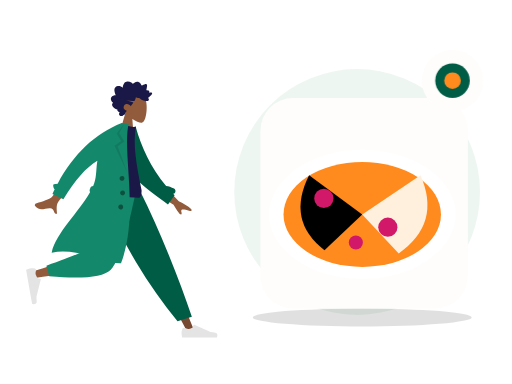
t = 0.00 s
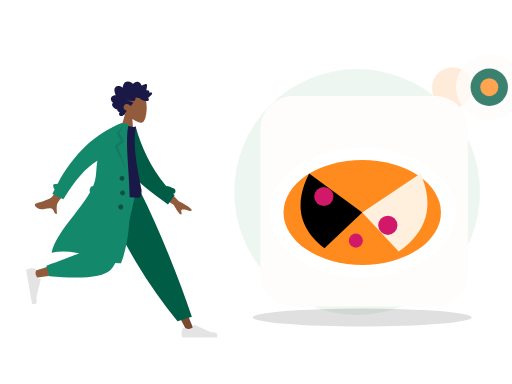
t = 0.70 s
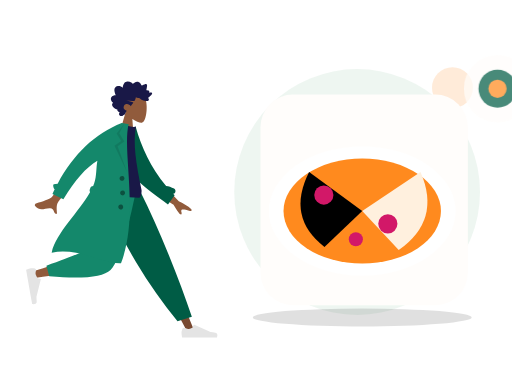
t = 1.05 s
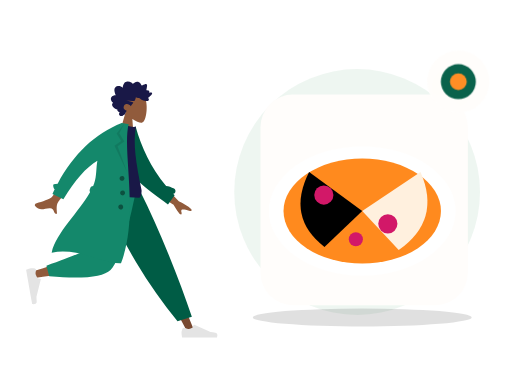
t = 1.75 s
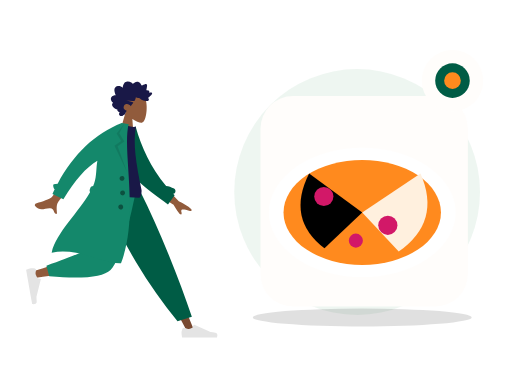
t = 2.10 s
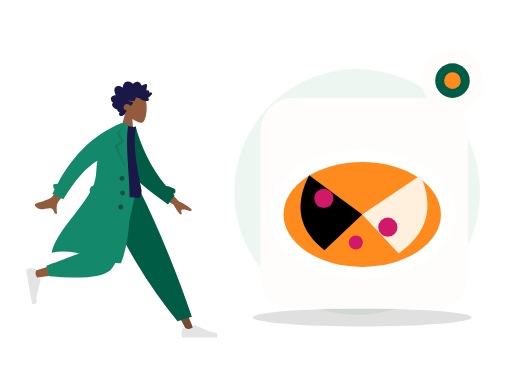
t = 2.80 s

The animated SVG that drew these frames (rendered in a browser with its animation timeline set to each time). Animation: 2 CSS @keyframes rules; one cycle of 2.80 s.

<?xml version="1.0" encoding="UTF-8"?>
<svg xmlns="http://www.w3.org/2000/svg" xmlns:xlink="http://www.w3.org/1999/xlink" width="800" height="600" viewBox="0 0 800 600" role="img" aria-labelledby="zil-146-title zil-146-desc" data-illustration="ZIL-146" data-base="BASE-FOOD" data-theme="light" data-motion="on" data-requires-business-state="false" data-status="REVUE_VISUELLE_REQUISE">
<title id="zil-146-title">Cuisine en préparation</title><desc id="zil-146-desc">Illustration Zamurek. Géométrie vectorielle native. Famille BASE-FOOD. Sources Humaaans / IRA Design lorsque présentes. Pas de preuve transactionnelle.</desc>
<style><![CDATA[#zil-146-seal{transform-box:fill-box;transform-origin:center;animation:zil-146-hint 2s ease-in-out 1}#zil-146-device{transform-box:fill-box;transform-origin:center;animation:zil-146-float 2.8s ease-in-out 1}@keyframes zil-146-hint{0%,100%{scale:1;opacity:1}50%{scale:1.1;opacity:.72}}@keyframes zil-146-float{0%,100%{translate:0 0}50%{translate:0 -6px}}@media(prefers-reduced-motion:reduce){*{animation:none!important;transition:none!important}}]]></style>
<g id="zil-146-background" data-layer="decor">
<circle cx="558" cy="300" r="192" fill="#EAF4EE" opacity=".81"/>
<ellipse cx="566" cy="496" rx="171" ry="14" fill="#005C452" opacity=".12"/>
<circle cx="707" cy="137" r="32" fill="#FF8A1E" opacity=".17"/>
<path d="M701 218l10 16 16 10-16 10-10 16-10-16-16-10 16-10z" fill="#D21868" opacity=".25"/></g>
<g id="zil-146-person" data-upstream="Humaaans" data-source="standing-4.svg"><svg x="9" y="89" width="355" height="445" viewBox="0 0 380 480" overflow="visible">
    
    <title>humaaans/standing-4</title>
    <desc>Created with Sketch.</desc>
    <g id="zil-146-person-node-0" data-part="part" stroke="none" stroke-width="1" fill="none" fill-rule="evenodd">
        <g id="zil-146-person-node-1" data-part="part" transform="translate(33.000000, 20.000000)">
            <g id="zil-146-person-node-2" data-part="head" transform="translate(174.354244, 59.765189) rotate(4.000000) translate(-174.354244, -59.765189) translate(103.501978, 5.532072)">
                <g id="zil-146-person-node-3" data-part="head" stroke-width="1" transform="translate(56.316359, 32.329762)" fill="#915B3C">
                    <path d="M8.61668863,35.9695996 C3.8111203,30.3288374 0.558611141,23.4160055 1.10210733,15.6699789 C2.66807119,-6.64848056 33.7361385,-1.73870383 39.7795208,9.52573796 C45.8229031,20.7901798 45.1047922,49.3633705 37.294259,51.3766405 C34.1794292,52.1795298 27.5439155,50.2127726 20.7905107,46.1421897 L25.0294931,76.1313749 L0,76.1313749 L8.61668863,35.9695996 Z"></path>
                </g>
                <path d="M99.4991371,40.5704108 C100.307567,39.7692754 100.748546,38.6257895 101.130011,37.5400019 C101.526162,36.4120821 101.911083,35.2725397 102.174096,34.0985442 C102.699643,31.7528363 102.704634,29.0552308 101.031237,27.2337892 C99.6891977,25.7731699 97.6755151,25.1180446 95.8170486,24.9756666 C94.5788709,24.8807134 93.3071925,25.0541198 92.1202736,25.4443101 C90.9426657,25.8313872 89.9275692,26.6028432 88.7859576,27.0816565 C88.742378,24.5538252 88.3093662,21.9088331 87.026937,19.7504373 C85.7928868,17.6737117 83.8253755,16.5083295 81.584676,16.2000169 C79.2848465,15.8836099 77.0138141,16.421782 74.95492,17.5351734 C74.4394526,17.8140142 73.9287847,18.106138 73.4400985,18.436762 C73.0308923,18.7136311 72.6054636,19.047057 72.1253206,19.1596518 C71.5900792,19.2853222 71.3247622,18.9761794 70.9768937,18.5856778 C70.5690313,18.1278268 70.1095262,17.724561 69.6232398,17.3670595 C67.473059,15.7865812 64.6519067,15.1367483 62.1608647,16.0841013 C61.0131098,16.5205748 59.8970316,17.2618326 59.118359,18.2832803 C58.4242538,19.1937935 57.9291363,20.6381203 56.971154,21.2724908 C56.5646354,21.5417844 56.2775287,21.1850093 55.9073905,20.9213196 C55.3514151,20.5251104 54.8211652,20.0879104 54.2584706,19.7024937 C53.4680872,19.1610009 52.6123345,18.7559709 51.6959159,18.5439606 C50.3543567,18.2335725 48.5004018,18.3063181 48.1168249,20.0634198 C47.9728396,20.7234225 48.0832283,21.4292934 48.1297836,22.0942773 C48.1936171,23.0073848 48.2602343,23.9201811 48.3395222,24.8319396 C48.3997081,25.5242161 48.4758283,26.1928321 48.606471,26.8726556 C48.6761599,27.2350345 48.8942496,27.9106034 48.7388415,28.2735011 C48.5446533,28.7270973 47.6483927,28.4692189 47.2654877,28.4849925 C46.5091808,28.5162285 45.7497063,28.6488517 45.0504176,28.972004 C44.5084569,29.2225145 43.938659,29.5909122 43.7099143,30.2121035 C43.5692886,30.5936806 43.6063409,30.985635 43.6727661,31.3782121 C43.752438,31.8493462 43.6613433,32.099234 43.6018293,32.5746228 C42.5860609,32.074432 39.0660999,30.9631161 38.623201,32.7835199 C38.4757601,33.3896639 38.8115338,34.0745724 39.0677317,34.5857632 C39.5170619,35.4823707 40.1061538,36.3018741 40.7083964,37.0833962 C41.9646203,38.7137898 43.4643713,40.1200315 45.0779668,41.3226686 C43.1874396,42.1631344 42.6939539,44.6421919 44.330779,46.1192074 C45.0534893,46.7713234 46.0251982,46.9165032 46.9368172,46.8747861 C47.2704792,46.8595313 47.7514862,46.7312666 48.0140194,46.78938 C48.155317,46.820616 48.3065976,46.9403712 48.5023216,46.9537581 C49.7888784,47.0418622 51.2412103,46.7318892 52.498874,46.4464069 C54.7398615,45.9377067 56.8614372,44.8759947 58.5939645,43.258988 C59.0383992,42.8442032 59.4055617,42.6054192 60.0037727,42.6115419 C60.5279753,42.6168344 61.0422908,42.7605614 61.5660134,42.7738445 C62.9517281,42.8092314 64.2011367,42.1317946 65.4878855,41.6808965 C65.5666934,43.4192151 66.0617149,45.3337419 66.7728104,46.8976163 C67.3526873,48.1728952 68.5636038,48.3582356 69.7534985,48.470104 C73.5585504,48.8281244 77.377041,48.4285944 81.1868925,48.4338869 C77.4988526,49.2675036 73.6878493,49.6110993 70.032542,50.5920751 C68.3802625,51.0353977 69.6419578,52.1489967 70.3484458,52.9209716 C71.5117512,54.1922033 72.376719,55.7672853 72.9766578,57.4266319 C74.7807938,55.0749051 77.9696846,53.5253515 80.7948685,54.2478262 C83.9164702,55.0459521 86.11455,59.2673754 84.1184336,62.3022465 C82.9595438,64.064018 80.8667652,64.7441529 79.1254068,65.5010806 C80.4838602,66.9134449 80.8124347,68.9994064 81.6300793,70.7565081 C82.0333342,71.6230211 82.5993885,72.6027516 83.5012165,72.904734 C83.8348785,73.0164986 84.2261346,73.0260458 84.4893398,73.2980375 C84.8154185,73.6347842 84.8930746,74.0112764 85.3094801,74.3007021 C86.9710707,75.4559144 89.56655,75.3668763 91.0393278,73.8593512 C92.371192,72.4959682 92.0246673,70.3385064 90.9123328,68.9562364 C92.6829682,68.2181956 95.9088152,67.2689747 95.205111,64.5104538 C99.0418397,64.2556886 108.357306,58.033191 103.207815,53.4862287 C106.033863,51.8890428 108.630206,47.9856869 106.814935,44.5448518 C105.417126,41.8952936 102.166321,40.7109208 99.4991371,40.5704108" id="zil-146-person-node-4" data-part="part" fill="#191847" transform="translate(73.002688, 45.365956) scale(-1, 1) translate(-73.002688, -45.365956) "></path>
            </g>
            <g id="zil-146-person-node-5" data-part="legs" transform="translate(0.000000, 203.717748)">
                <polygon id="zil-146-person-node-6" data-part="part" fill="#784931" points="135.576421 0 213.070248 129.55569 271.168323 239.084106 283.682133 239.084106 186.337993 5.30873359e-13"></polygon>
                <g id="zil-146-person-node-7" data-part="part" transform="translate(260.723886, 207.536214)" fill="#E4E4E4">
                    <path d="M2.79301173,26.4915537 C1.62626761,29.6061473 1.04289555,31.9365831 1.04289555,33.4828611 C1.04289555,35.3635003 1.35619618,38.1078205 1.98279745,41.7158218 C4.16447086,41.7158218 23.7715371,41.7158218 60.8039962,41.7158218 C62.3325506,36.662479 61.4501804,33.9343419 58.1568854,33.5314103 C54.8635904,33.1284788 52.1277943,32.7646639 49.9494971,32.4399656 L22.6099678,20.2518671 C22.0839009,20.0173438 21.4673207,20.2536867 21.2327974,20.7797536 C21.2287854,20.7887531 21.2249011,20.7978091 21.2211457,20.8069187 L19.4637818,25.069848 C16.415052,26.4923128 13.9376425,27.2035452 12.0315534,27.2035452 C10.4829012,27.2035452 8.34419941,26.5780944 5.61544804,25.3271928 L5.61545374,25.3271803 C4.56828164,24.8471405 3.33023177,25.3068921 2.85019196,26.3540642 C2.82950154,26.3991988 2.81042931,26.4450579 2.79301173,26.4915537 Z" id="zil-146-person-node-8" data-part="part"></path>
                </g>
                <path d="M255.032865,221.545314 L279.165526,214.245045 C268.59235,182.636952 255.63342,147.853404 240.288738,109.894402 C224.944056,71.9353994 208.464438,35.3039322 190.849885,2.84217094e-14 L122.69048,2.84217094e-14 C142.274076,44.6578531 163.035313,85.2352452 184.974193,121.732176 C206.913072,158.229107 230.265963,191.500153 255.032865,221.545314 Z" id="zil-146-person-node-9" data-part="part" fill="#005C45"></path>
                <path d="M130.483574,2.84217094e-14 C123.169612,45.5267591 109.062982,103.692464 107.731697,105.487475 C106.844173,106.684149 74.8930942,117.390616 11.8784597,137.606876 L14.5815936,148.641752 C89.7263975,137.799641 129.321301,129.387885 133.366303,123.406484 C139.433807,114.434384 169.729671,43.5545895 181.463825,2.84217094e-14 L130.483574,2.84217094e-14 Z" id="zil-146-person-node-10" data-part="part" fill="#915B3C"></path>
                <path d="M34.0291683,128.068071 L38.7904444,145.840535 C94.9943795,150.76997 129.431772,147.208144 142.102622,135.155056 C154.773471,123.101968 169.2145,78.0502828 185.425707,-1.13686838e-13 L120.431644,-1.13686838e-13 C110.160605,63.9126794 104.418425,97.2105109 103.205106,99.8934944 C101.991786,102.576478 78.9331404,111.968003 34.0291683,128.068071 Z" id="zil-146-person-node-11" data-part="part" fill="#14886B"></path>
                <g id="zil-146-person-node-12" data-part="part" transform="translate(25.550941, 160.605914) rotate(80.000000) translate(-25.550941, -160.605914) translate(-6.257373, 139.748003)" fill="#E4E4E4">
                    <path d="M2.79301173,26.4915537 C1.62626761,29.6061473 1.04289555,31.9365831 1.04289555,33.4828611 C1.04289555,35.3635003 1.35619618,38.1078205 1.98279745,41.7158218 C4.16447086,41.7158218 23.7715371,41.7158218 60.8039962,41.7158218 C62.3325506,36.662479 61.4501804,33.9343419 58.1568854,33.5314103 C54.8635904,33.1284788 52.1277943,32.7646639 49.9494971,32.4399656 L22.6099678,20.2518671 C22.0839009,20.0173438 21.4673207,20.2536867 21.2327974,20.7797536 C21.2287854,20.7887531 21.2249011,20.7978091 21.2211457,20.8069187 L19.4637818,25.069848 C16.415052,26.4923128 13.9376425,27.2035452 12.0315534,27.2035452 C10.4829012,27.2035452 8.34419941,26.5780944 5.61544804,25.3271928 L5.61545374,25.3271803 C4.56828164,24.8471405 3.33023177,25.3068921 2.85019196,26.3540642 C2.82950154,26.3991988 2.81042931,26.4450579 2.79301173,26.4915537 Z" id="zil-146-person-node-13" data-part="part"></path>
                </g>
            </g>
            <g id="zil-146-person-node-14" data-part="body" transform="translate(157.291764, 189.723885) rotate(10.000000) translate(-157.291764, -189.723885) translate(23.922792, 92.208568)">
                <path d="M206.173124,94.1153146 L237.654616,120.804733 C246.485384,123.862803 253.793796,127.410328 259.579851,131.447309 C260.915433,132.846883 262.455388,135.5998 256.571267,134.73118 C250.687146,133.862559 244.458869,133.213532 243.501485,135.174285 C242.5441,137.135038 245.955361,139.798484 244.114915,142.405686 C242.88795,144.14382 238.009153,139.229219 229.478524,127.661882 L197.569051,111.736722 L206.173124,94.1153146 Z M56.7072446,73.4638943 L74.7971874,78.0625522 C50.5815452,118.773292 37.6318712,140.288454 35.9481654,142.60804 C32.1598272,147.827109 34.9113156,157.9002 35.846123,163.177813 C28.1748426,164.545256 31.7616574,153.29197 22.045982,155.171625 C13.1779641,156.887287 5.46312053,162.07869 -2.3052584,154.124844 C-3.26033494,153.146965 -3.84342212,150.216288 -0.344007547,148.912227 C8.37431034,145.663337 21.331407,139.403357 23.5143959,136.82375 C26.4912913,133.305996 37.5555742,112.186044 56.7072446,73.4638943 Z" id="zil-146-person-node-15" data-part="part" fill="#915B3C" transform="translate(128.887550, 118.378653) rotate(-4.000000) translate(-128.887550, -118.378653) "></path>
                <path d="M212.041997,91.4388947 C216.322135,91.1316164 220.977876,91.840669 225.96947,93.5225255 C228.425683,94.3501164 229.745942,97.0121652 228.918351,99.468378 C228.437693,100.894926 227.338238,101.938296 226.019703,102.400243 C226.974814,103.097038 227.938387,103.789986 228.910523,104.479018 L220.518159,121.611657 C185.202658,104.00331 152.009465,90.7275746 136.884063,61.6576093 C131.807586,51.9009775 133.525829,18.7598762 133.041282,6.70328273 L144.195079,2.12901314 C159.743039,34.2677247 180.784924,65.1009176 212.041997,91.4388947 Z" id="zil-146-person-node-16" data-part="part" fill="#005C45"></path>
                <path d="M93.8605991,118.795966 C126.647489,122.397786 152.454369,122.397786 171.281237,118.795966 C173.613759,118.349724 173.511327,108.294692 172.429622,105.548568 C155.584668,62.7842666 144.503922,31.478793 144.503922,1.7756729 C141.413084,3.39017178 136.003828,3.63212462 128.276152,2.50153141 C107.508141,33.1115518 97.9618253,68.2330479 93.8605991,118.795966 Z" id="zil-146-person-node-17" data-part="part" fill="#191847"></path>
                <path d="M87.7686047,123.851994 C86.6551335,122.804333 86.0746685,121.23383 86.3599826,119.615734 L86.9032734,116.534579 C87.2714462,114.446567 88.9672349,112.926105 90.9694489,112.688237 C91.3194625,111.123614 91.6212422,109.569477 91.8704803,108.02672 C93.9758723,94.9945677 90.3786992,82.2161192 90.5476353,69.6676184 C73.7777663,83.9755631 58.7338752,108.681389 45.4159618,143.785095 L25.7190162,137.989136 C26.4705662,135.197044 27.2490397,132.439245 28.0544368,129.715738 C25.7810093,128.424203 23.124502,122.504744 25.0363804,121.514185 C27.0109281,120.491156 29.1027284,119.771114 31.3056195,119.347312 C49.3658661,64.9506232 78.8998655,25.168186 119.907618,-3.99680289e-13 L125.540937,-3.94351218e-13 L131.768209,-1.0658141e-14 C128.276152,46.1801869 176.509698,147.001238 159.761787,233.106043 C128.805794,240.019061 84.6121081,218.510359 41.593608,235.694393 C43.1943273,201.019067 75.2586187,160.283448 87.7686085,123.851985 Z" id="zil-146-person-node-18" data-part="part" fill="#14886B"></path>
                <polygon id="zil-146-person-node-19" data-part="part" fill-opacity="0.1" fill="#000000" points="124.214865 1.04289555 118.834405 17.5888976 129.669457 29.9926784 119.877301 39.740063 143.567348 80.302957 114.597103 39.8211017 124.214865 29.9926784 114.597103 19.0312358"></polygon>
                <path d="M136.619317,95.9463902 C134.315415,95.9463902 132.447734,94.0787093 132.447734,91.774808 C132.447734,89.4709068 134.315415,87.6032259 136.619317,87.6032259 C138.923218,87.6032259 140.790899,89.4709068 140.790899,91.774808 C140.790899,94.0787093 138.923218,95.9463902 136.619317,95.9463902 Z M141.833794,119.932988 C139.529893,119.932988 137.662212,118.065307 137.662212,115.761406 C137.662212,113.457504 139.529893,111.589823 141.833794,111.589823 C144.137695,111.589823 146.005376,113.457504 146.005376,115.761406 C146.005376,118.065307 144.137695,119.932988 141.833794,119.932988 Z M142.87669,143.919585 C140.572789,143.919585 138.705108,142.051904 138.705108,139.748003 C138.705108,137.444102 140.572789,135.576421 142.87669,135.576421 C145.180591,135.576421 147.048272,137.444102 147.048272,139.748003 C147.048272,142.051904 145.180591,143.919585 142.87669,143.919585 Z" id="zil-146-person-node-20" data-part="part" fill-opacity="0.4" fill="#000000"></path>
            </g>
        </g>
    </g>
</svg></g>
<g id="zil-146-device" data-layer="object" transform="translate(407 153)">
<rect x="0" y="0" width="324" height="329" rx="51" fill="#FFFDFB" stroke="#FF8A1EUTLINE" stroke-width="4"/>
<g id="zil-146-object-geometry" transform="translate(1 16)"><ellipse cx="158" cy="166" rx="146" ry="101" fill="#FFFFFF" stroke="#005C452" stroke-width="13"/><ellipse cx="158" cy="166" rx="123" ry="82" fill="#FF8A1E"/><path d="M158 166L75 105q-36 71 24 117z" fill="#005C452"/><path d="M158 166l91-61q33 75-34 122z" fill="#FFF0DE"/><circle cx="98" cy="141" r="15" fill="#D21868"/><circle cx="198" cy="186" r="15" fill="#D21868"/><circle cx="148" cy="210" r="11" fill="#D21868"/><path d="M101 41q-10-24 8-38m60 38q-10-24 8-38m50 41q-10-24 8-38" fill="none" stroke="#005C452" stroke-width="9" stroke-linecap="round"/></g>
</g>

<g id="zil-146-seal" data-layer="contextual-accessory" transform="translate(707 126)">
<circle r="48" fill="#FFFDFB" stroke="#FF8A1EUTLINE" stroke-width="4"/>
<g id="zil-146-context-symbol"><circle r="27" fill="#005C45"/><circle r="13" fill="#FF8A1E"/></g></g>
</svg>
